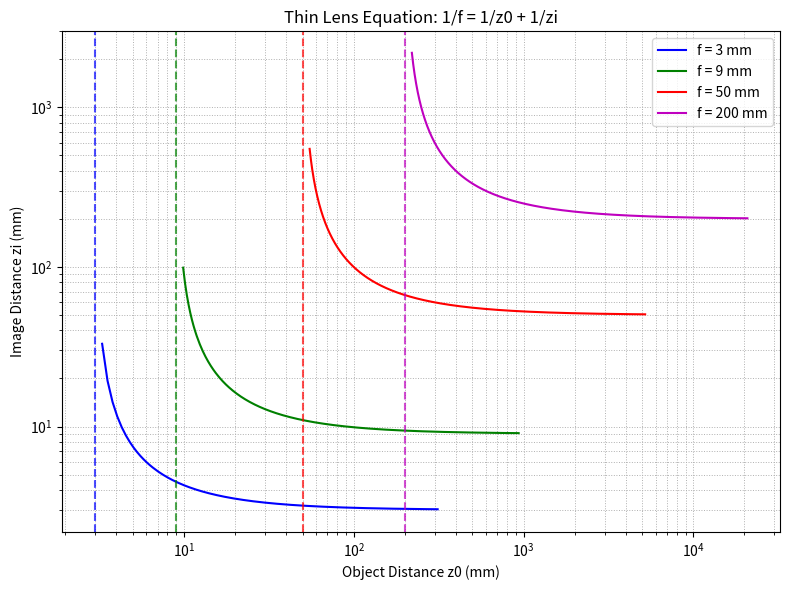

Write the Python code that produced this figure.
import numpy as np
import matplotlib.pyplot as plt

def thin_lens(f, z0):
        return 1 / (1/f - 1/z0) 

focal_lengths = [3, 9, 50, 200]
colors = ['b', 'g', 'r', 'm']
z_minmax = [(1.1 * f, 104 * f) for f in focal_lengths]

plt.figure(figsize = (8,6))
for f, col in zip(focal_lengths, colors):
    z0 = np.linspace(1.1 * f, 104 * f, int(104 * f -1.1 * f) * 4)
    zi = thin_lens(f, z0)
    plt.loglog(z0, zi, color = col, label = f'f = {f} mm')
    plt.axvline(f, color=col, linestyle='--', alpha=0.7)

plt.xlabel('Object Distance z0 (mm)')
plt.ylabel('Image Distance zi (mm)')
plt.ylim([0, 3000])
plt.legend()
plt.grid(True, which="both", ls=':', linewidth=0.7)
plt.title('Thin Lens Equation: 1/f = 1/z0 + 1/zi')
plt.tight_layout()
plt.show()